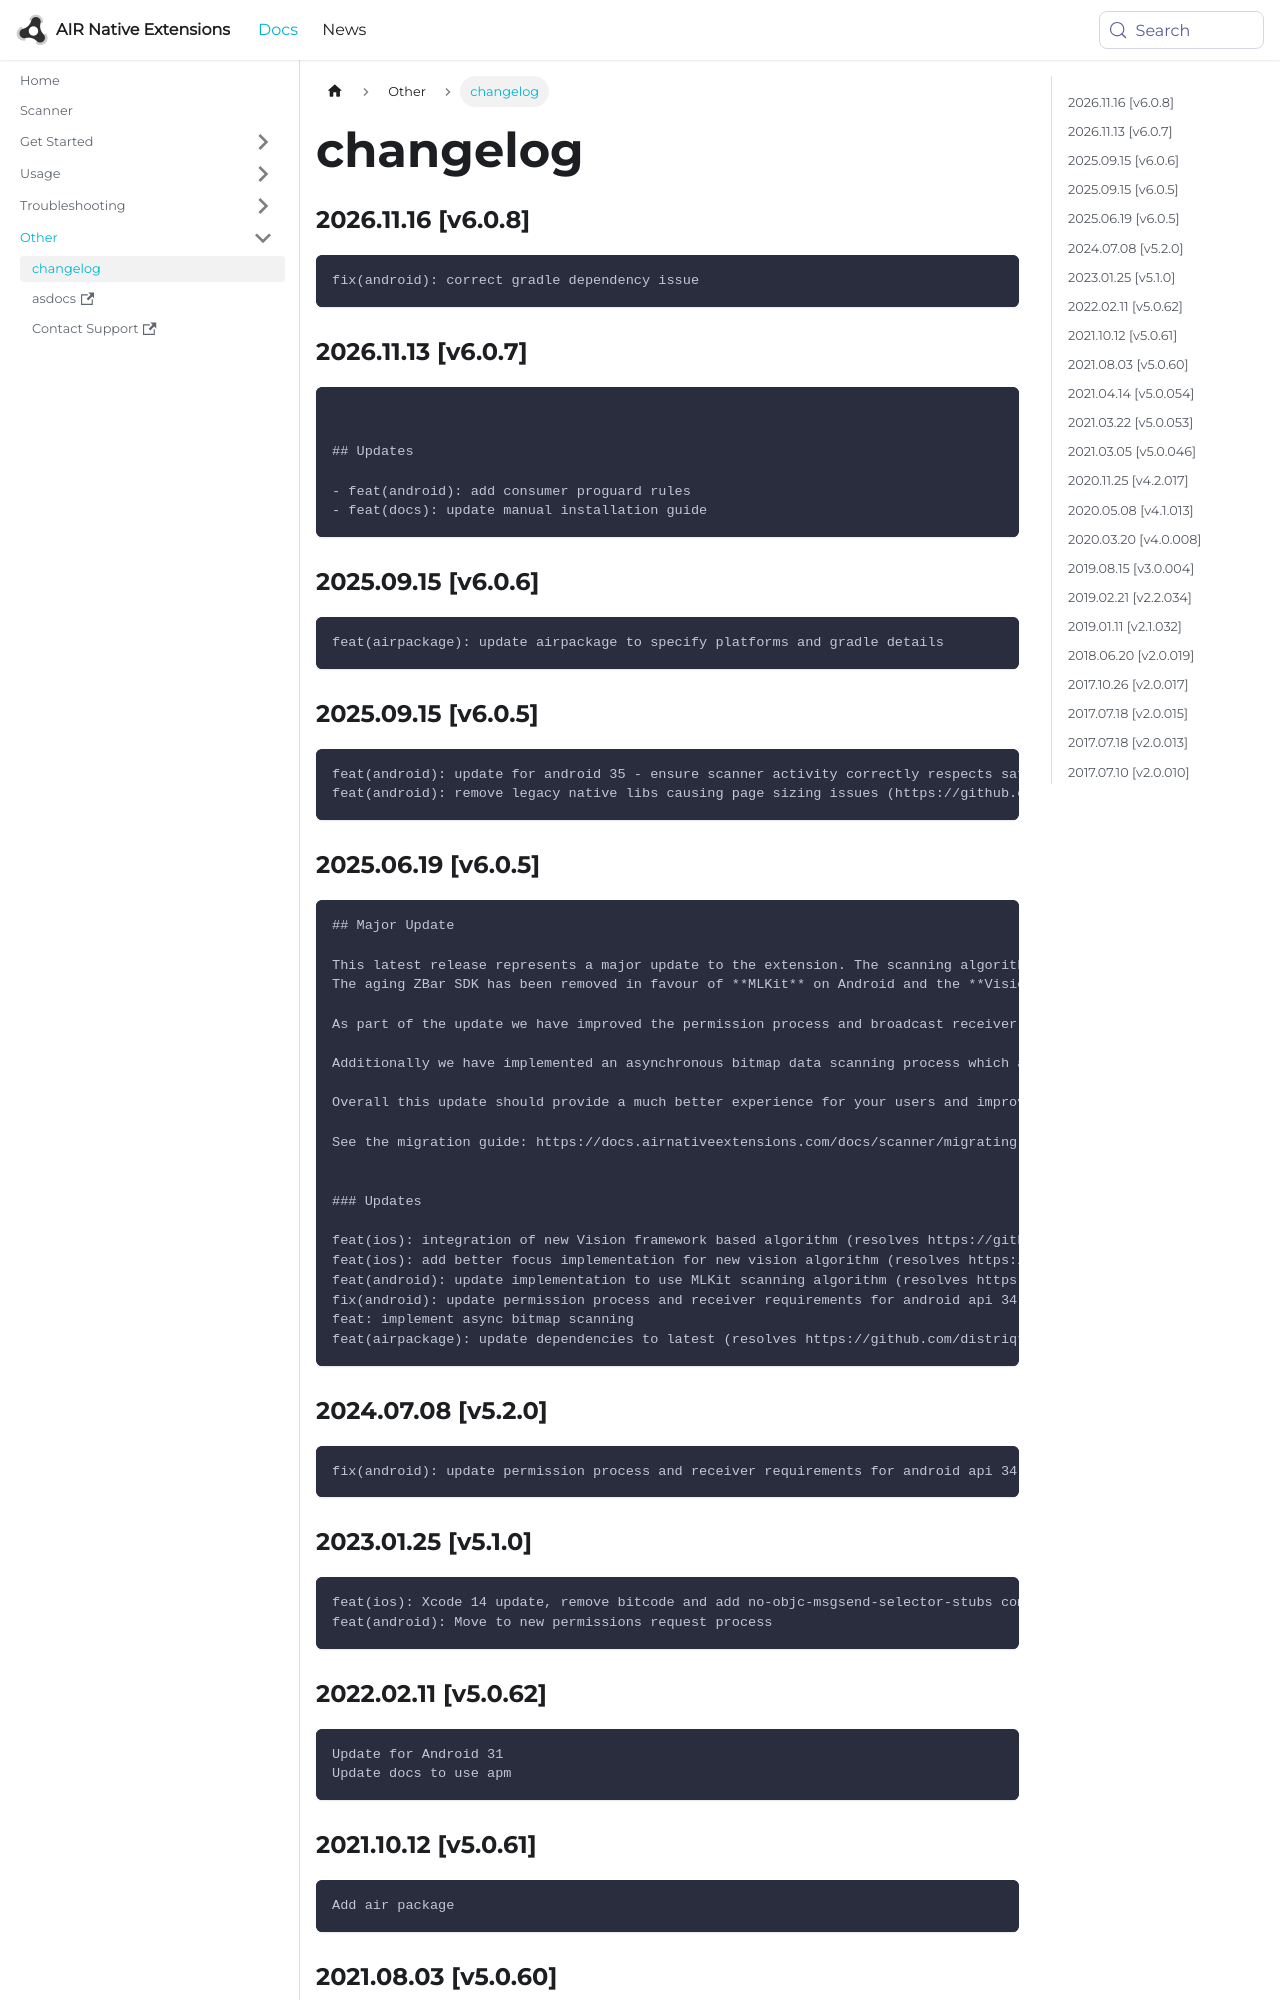

repository: airnativeextensions/nativeextensions-documentation · page: docs/scanner/changelog/index.html · generator: docusaurus

### 2026.11.16 [v6.0.8]

```
fix(android): correct gradle dependency issue
```

### 2026.11.13 [v6.0.7]

```


## Updates 

- feat(android): add consumer proguard rules
- feat(docs): update manual installation guide
```

### 2025.09.15 [v6.0.6]

```
feat(airpackage): update airpackage to specify platforms and gradle details
```

### 2025.09.15 [v6.0.5]

```
feat(android): update for android 35 - ensure scanner activity correctly respects safe area (system bars and cutouts)
feat(android): remove legacy native libs causing page sizing issues (https://github.com/airsdk/Adobe-Runtime-Support/discussions/3980)
```
